Photos from the image-classification dataset "Dataset" in the GitHub repository FieldRoboticsLab/Dataset-for-Indoor-Surface-Classification. Its 2 classes are: carpet, wood.

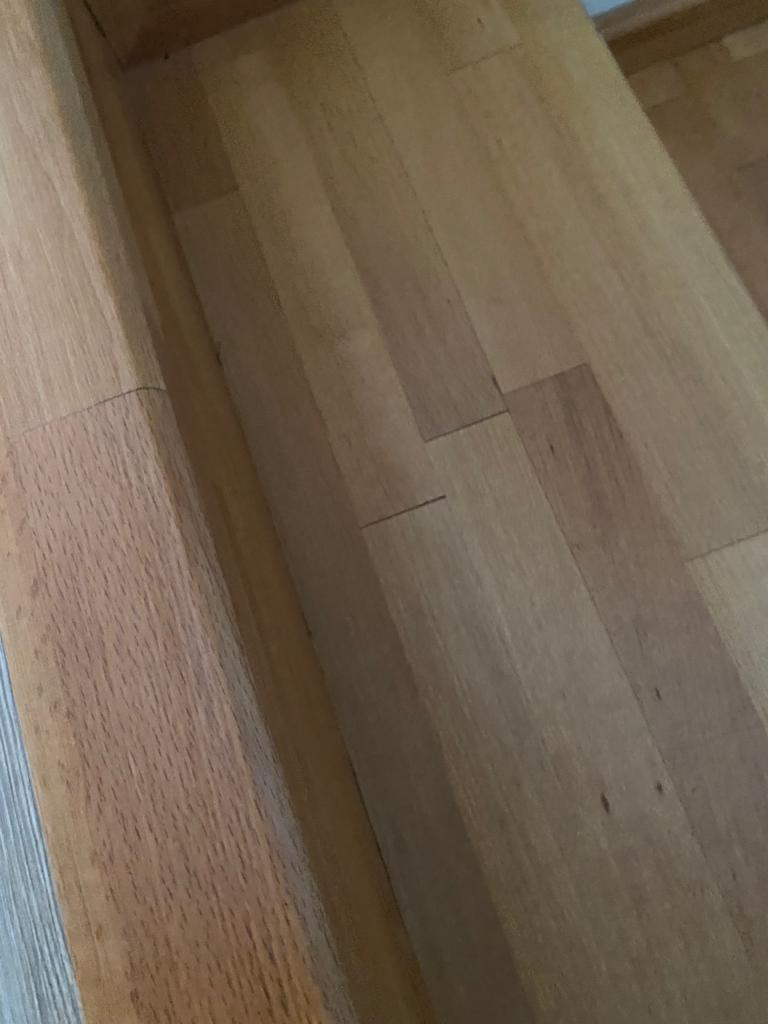
Label: wood

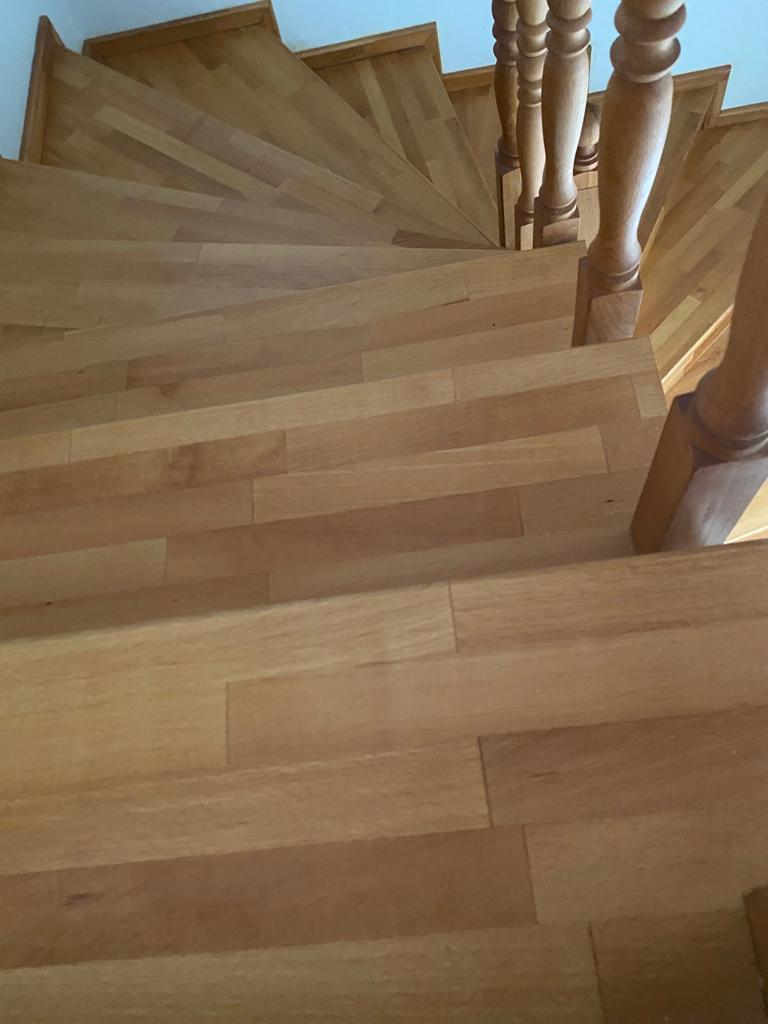
Label: wood

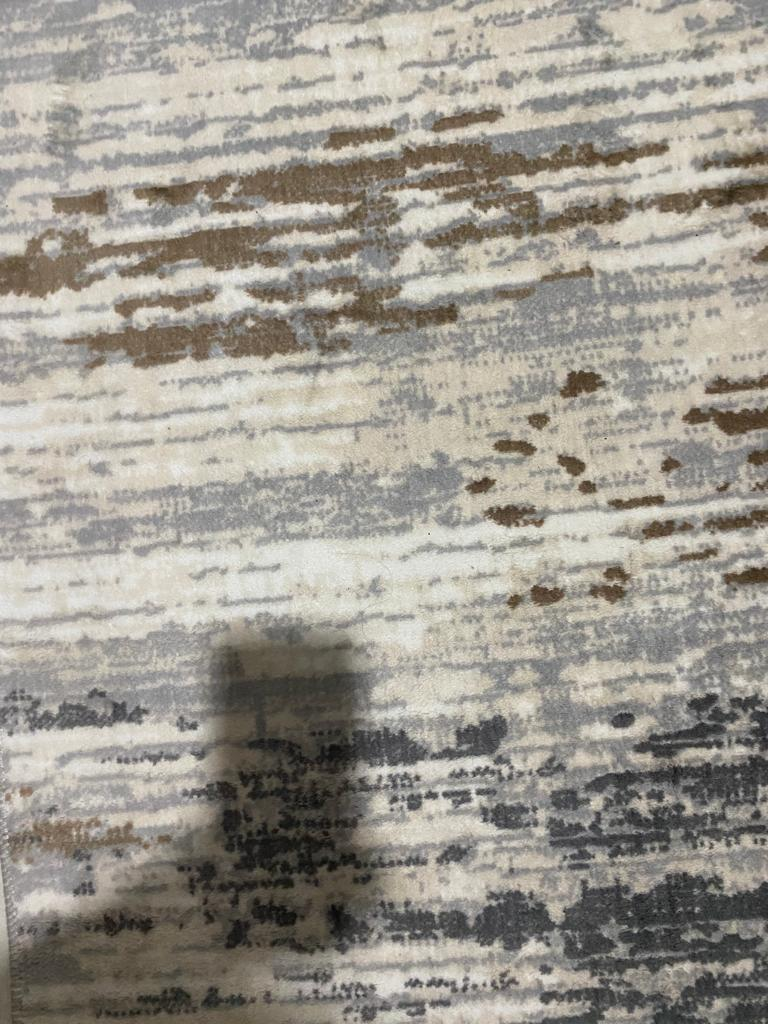
Label: carpet

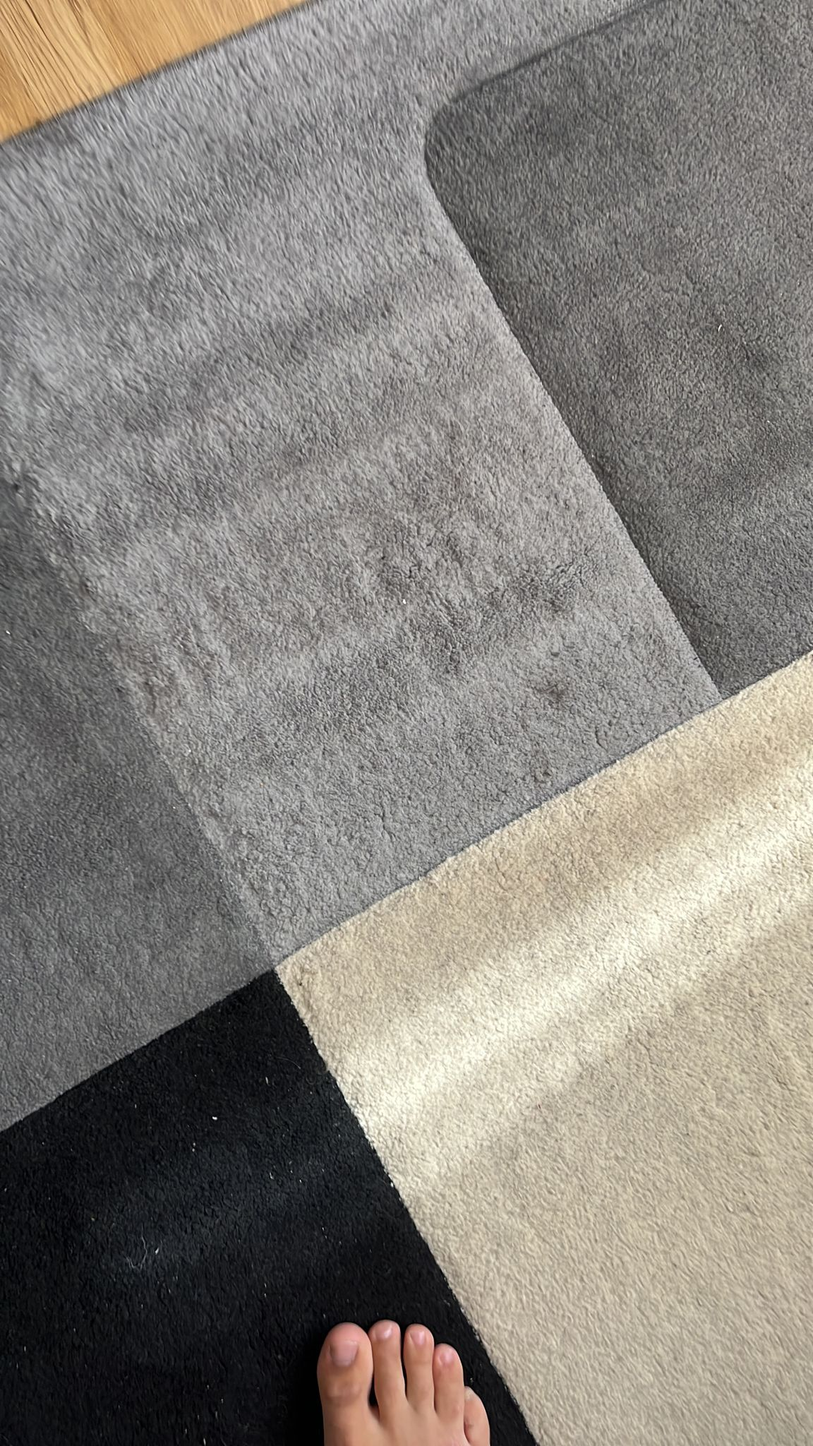
Label: carpet

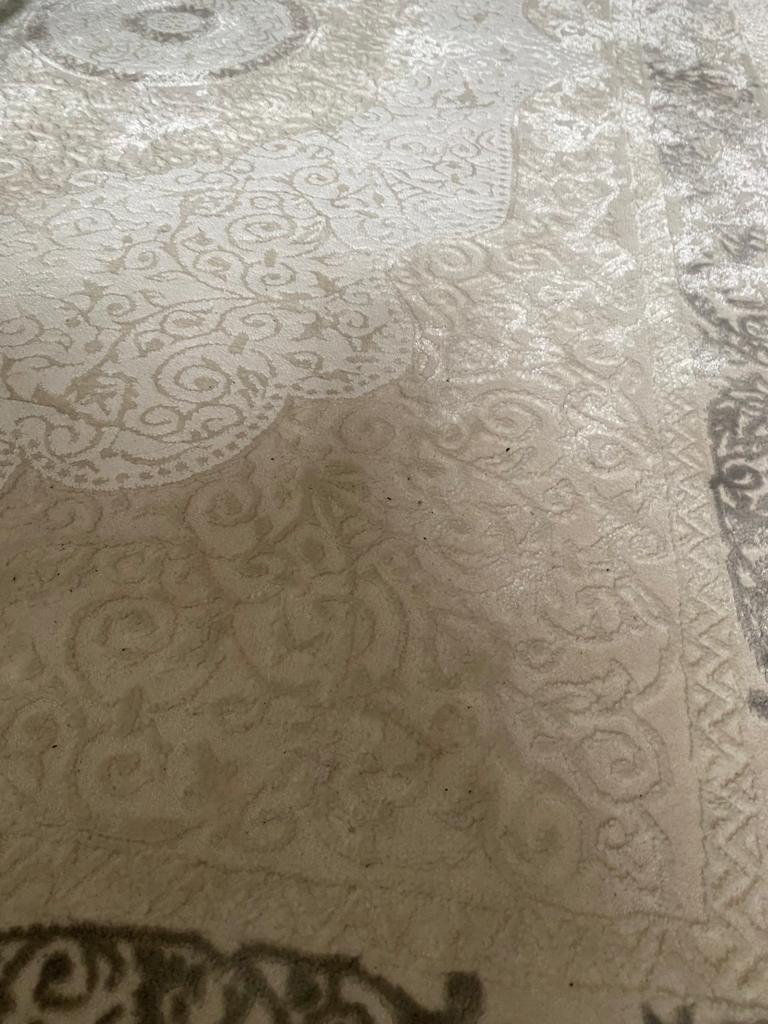
Label: carpet

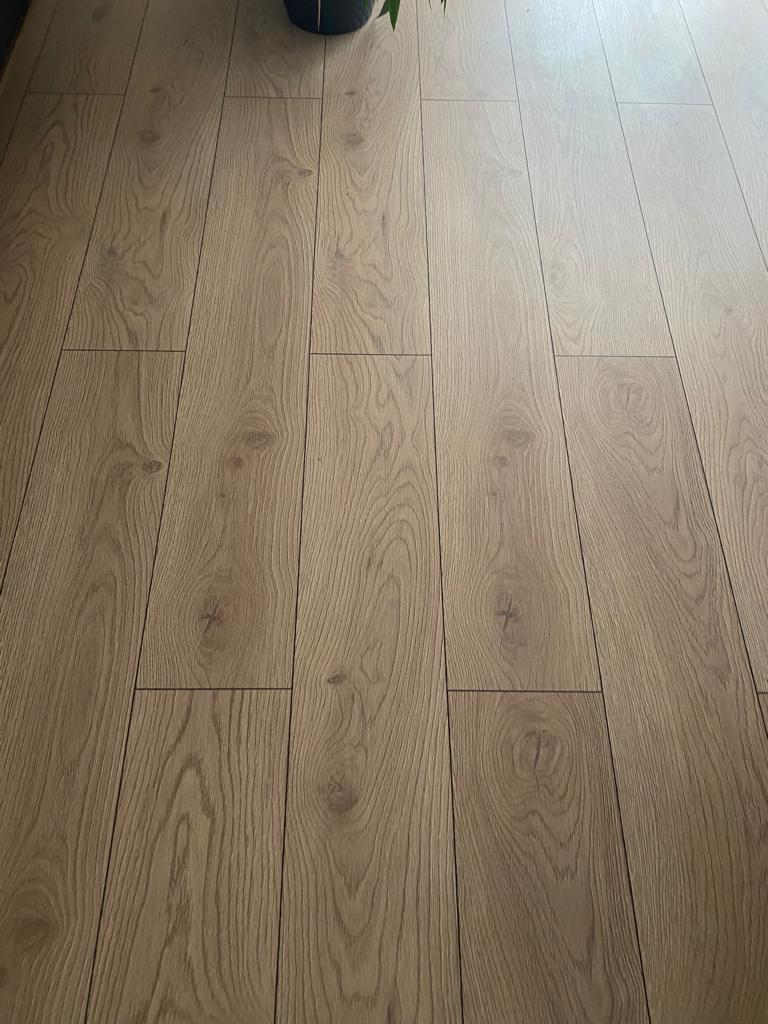
Label: wood
